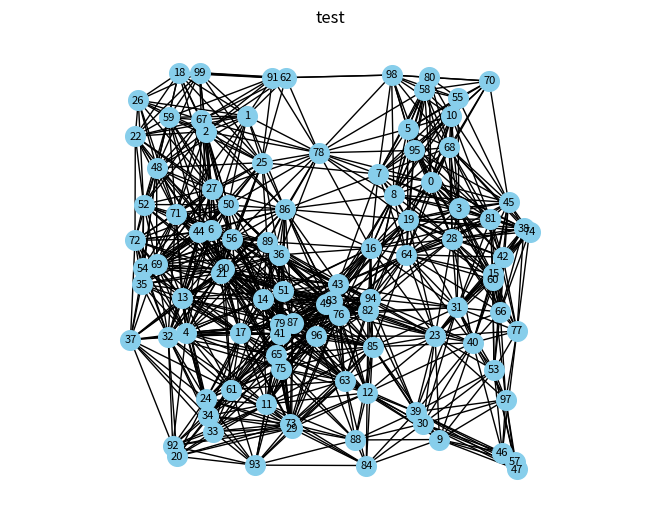
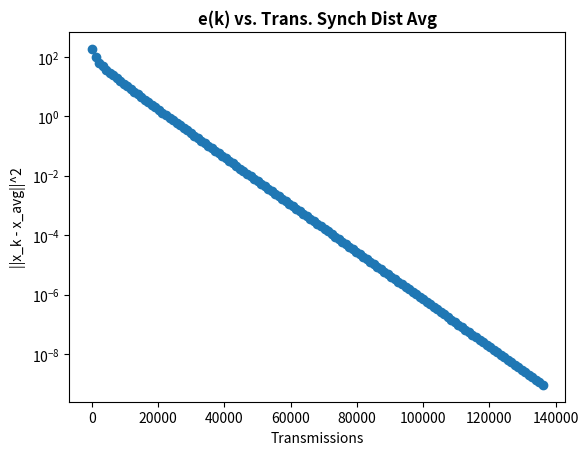
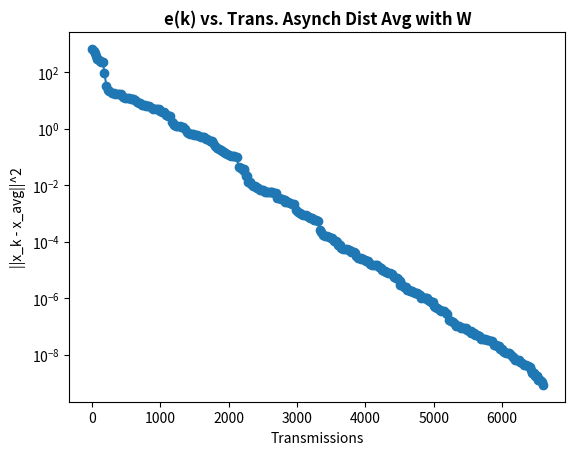
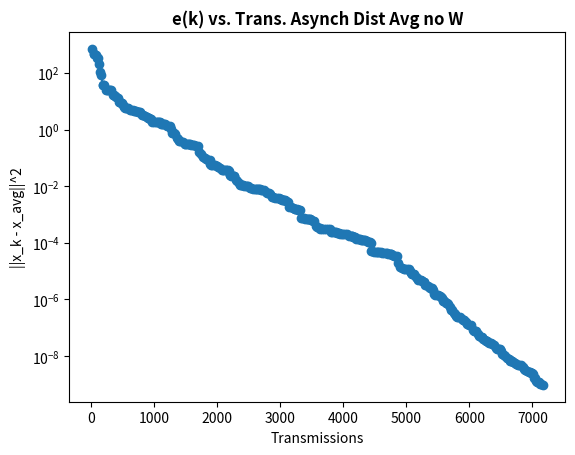
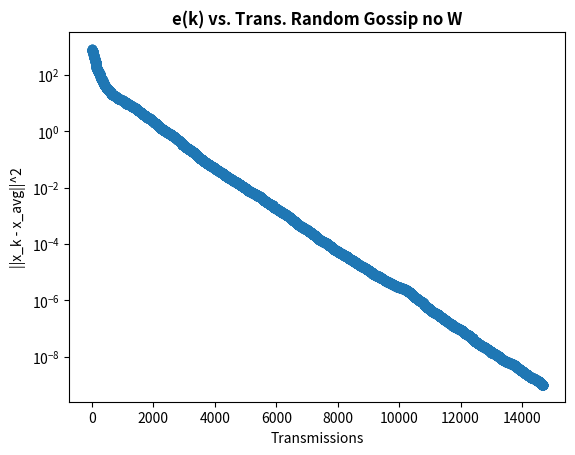
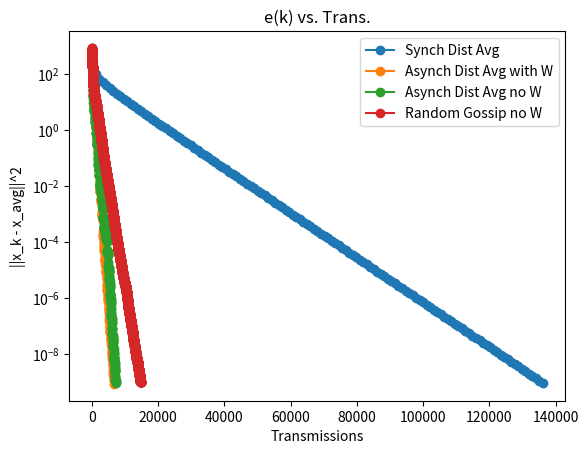
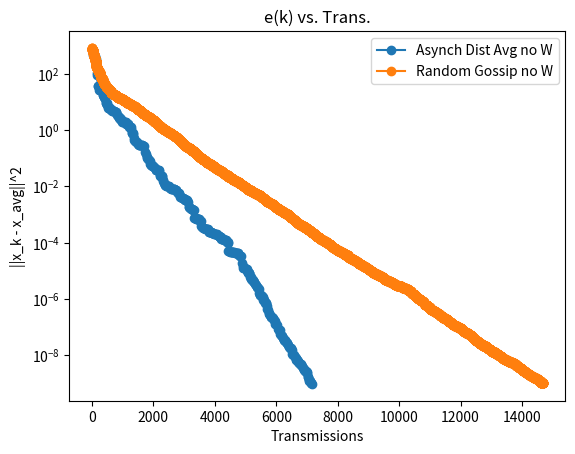

Write the Python code that produced these figures, in order.
# AUTHOR: Anja Kroon

# Code for distributed SP project
# Objective: Compute the average value of the measurement data
# Need to do random gossip algorithm, and another second decentralized asynchonous algorithm

'''
TODOs
check how transmissions are counted in the notes
make the plots with errors and transmissions only
make a mind map of the various types of algorithms from the notes and confirm in the code that is what is being done
'''

import networkx as nx
import numpy as np
import matplotlib.pyplot as plt
import random
import statistics
from math import log
import time

NODES = 100
RAD = 0.3067   # 100 km, radius is 1 km 1/100 = 0.01
DIM = 2
TOL = 0.000000001

'''
GENERATING RANDOM GEOMETRIC GRAPH
using generate_rgg(), generate_measurements(), vector_to_dict
'''
def generate_rgg(num_nodes, radius, dimen, meas):
    # assuming a connected graph -- do we need to consider non connected graphs?
    is_connected = False
    while(not is_connected):
        rgg = nx.random_geometric_graph(num_nodes, radius, dim=dimen, p=2)
        is_connected = nx.is_connected(rgg)

    pos = nx.get_node_attributes(rgg, 'pos') 
    nx.draw(rgg, pos, with_labels=True, node_size=200, node_color='skyblue', font_size=8)

    plt.axis('equal')
    plt.xlabel('100 km^2')
    plt.ylabel('100 km^2')
    plt.title("test")
    plt.show()

    nx.set_node_attributes(rgg, meas, "temp")

    return rgg

def generate_measurements(num_nodes):
    n = np.random.normal(0, 3, num_nodes)
    t = 20
    y = np.zeros(num_nodes)
    for i in range(len(n)):
         y[i] = t + n[i]
    return y

def vector_to_dict(vector):
    return {index: value for index, value in enumerate(vector)}

'''
SYNCH. DIST AVG
1) Find optimal alpha
2) Set up W matrix
3) Set x(k-1) = x(0) for algorithm start
4) While e(k) > epsilon:
    x(k) = W*x(k-1)
    e(k) = || . ||
    x(k-1) = x(k)
TRANSMISSIONS: for each iteration, transmissions increase by the number of edges in the graph
Notice: W works on every entry in x(0) at each iteration, every link is active at each iteration -- confirm numerically
'''
def dist_avg_synch(graph):
    print("")
    print("------- SYNCH. DIST. AVG. ------- ")
    start_time = time.time()
    
    # Find optimal alpha
    all_nodes = list(nx.nodes(graph))

    laplacian = nx.laplacian_matrix(graph).toarray()
    eigenvalues = np.linalg.eigvals(laplacian)
    eigenvalues_list = eigenvalues.tolist()

    eigenvalues_list.sort(reverse=True)                 # sort in decending order to get eig1 and eigN-1
    alpha_opt = 2 / (eigenvalues_list[0] + eigenvalues_list[-2])
    
    # Set up W matrix
    W = np.zeros((len(all_nodes), len(all_nodes)))
    W = np.eye(len(all_nodes)) - alpha_opt * laplacian

    num_edges = np.count_nonzero(np.triu(W, k=1))

    row_sums = np.sum(W, axis=1)
    col_sums = np.sum(W, axis=0)
    if not np.allclose(row_sums, 1) or not np.allclose(col_sums, 1):
        print("\033[91mERROR: The sum of rows or columns in W does not equal 1.\033[0m")
    elif not np.allclose(W, W.T):
        print("\033[91mERROR: W is not symmetric.\033[0m")

    # Set x(k-1) = x(0) for algorithm start
    x_kminus1 = np.array(list(nx.get_node_attributes(graph, "temp").values()))   

    # get required true average needed for the e(k) function   
    true_avg = np.mean(x_kminus1)   

    # initializations for the while loop                                               
    x_k = np.zeros(len(all_nodes))
    transmissions = 0
    std_devs = []
    errors = []

    # while num_iterations < 25 or num_iterations > 20000 or not np.allclose(x_kminus1, true_avg):
    while (np.linalg.norm(x_k - np.ones(len(all_nodes)) * true_avg)**2 > TOL):
        x_k = np.dot(W, x_kminus1)                          # update the x vector
        std_devs.append((transmissions, np.std(x_k)))
        # e(k) = || . ||
        errors.append((transmissions, np.linalg.norm(x_k - np.ones(len(all_nodes)) * true_avg)**2))
        # x(k-1) = x(k)
        x_kminus1 = x_k

        # TRANSMISSIONS: for each iteration, transmissions increase by the number of edges in the graph
        transmissions += num_edges

    asym_conv_factor = np.max(np.linalg.eigvals(W - np.ones((len(all_nodes), len(all_nodes))) / len(all_nodes)))
    # print("Asymptotic convergence factor", asym_conv_factor)
    
    if np.max(np.mean(x_kminus1 - true_avg)) > TOL:
        print(f"\033[91mERROR: Not all values in x_k are within {TOL} of each other.\033[0m")
    
    end_time = time.time()
    execution_time = end_time - start_time
    print("Execution time:", execution_time, "seconds")
    print("Transmissions: ", transmissions)
    print("Average: ", x_kminus1[0])
    return x_kminus1[0], std_devs, errors, transmissions

'''
ASYNCH DIST AVG
1) x(k-1) = x(0)
2) while e(k) > epsilon:
    uniformly select random node i
    find all neighbors of node i
    Two methods to average:
        ''manual averaging of i and neighbor i values''
            x(k) = avg(x_i U x_ni)
        ''using the W matrix'' -- USED HERE
            construct W matrix
            check that W matrix obeys rules
            x(k) = W(k)x(k-1)
            x(k-1) = x(k)
    e(k) = || . ||
TRANSMISSIONS: per iteration of while loop = N(i)
'''
def dist_avg_asynch_W(graph):
    print("")
    print("------- ASYNCH. DIST. AVG. (W)------- ")
    start_time = time.time()

    # x(k-1) = x(0)
    x_kminus1 = np.array(list(nx.get_node_attributes(graph, "temp").values())) 

    # setup for e(k)
    true_avg = np.mean(x_kminus1)

    # initializations for the while loop
    all_nodes = list(nx.nodes(graph))  
    x_k = np.zeros(len(all_nodes))
    transmissions = 0 
    std_devs = []
    errors = []

    # while e(k) > epsilon:
    while (np.linalg.norm(x_k - np.ones(len(all_nodes)) * true_avg)**2 > TOL):
        # uniformly select random node i
        random_node_i = random.choice(all_nodes)

        # Construct the W matrix according to the current node selected
        # find all neighbors of node i
        list_neighbors_cur = list(nx.all_neighbors(graph, random_node_i))
        list_neighbors_cur.append(random_node_i)

        # Calculate the W matrix for node i
        W = np.zeros((len(all_nodes), len(all_nodes))) 

        for l in list_neighbors_cur:
            for m in list_neighbors_cur:
                W[l, m] = 1 / (graph.degree(random_node_i) + 1)
        
        for l in range(len(all_nodes)):
            for m in range(len(all_nodes)):
                if l == m and l not in list_neighbors_cur:
                    W[l, m] = 1
        
        # Check if W is symmetric
        if not np.allclose(W, W.T):
            print("\033[91mERROR: W is not symmetric.\033[0m")
            break
        
        # Check if W is doubly stochastic
        row_sums = np.sum(W, axis=1)
        col_sums = np.sum(W, axis=0)
        if not np.allclose(row_sums, 1) or not np.allclose(col_sums, 1):
            print("\033[91mERROR: W is not doubly stochastic.\033[0m")
            break

        # Check if W is nonnegative
        if not np.all(W >= 0):
            print("\033[91mERROR: W is not nonnegative.\033[0m")
            break

        # Check if abs(eigenvalues(W)) <= 1 + TOL (must do tolerance to account for overflow)
        eigenvalues = np.linalg.eigvals(W)
        if not np.all(np.abs(eigenvalues) <= 1.0 + TOL):
            print("\033[91mERROR: Absolute value of eigenvalues of W is not less than or equal to 1.\033[0m")
            break
        
        # x(k) = W(k)x(k-1)
        x_k = np.dot(W, x_kminus1)
        std_devs.append((transmissions, np.std(x_k)))
        errors.append((transmissions, np.linalg.norm(x_k - np.ones(len(all_nodes)) * true_avg)**2))
        x_kminus1 = x_k

        # TRANSMISSIONS: per iteration of while loop = N(i)
        transmissions += len(list_neighbors_cur)

    if np.max(np.mean(x_kminus1 - true_avg)) > TOL:
        print(f"\033[91mERROR: Not all values in x_k are within {TOL} of each other.\033[0m")
    
    end_time = time.time()
    execution_time = end_time - start_time
    print("Execution time:", execution_time, "seconds")
    print("Transmissions: ", transmissions)
    print("Average: ", x_kminus1[0])

    return x_kminus1[0], std_devs, errors, transmissions

'''
ASYNCH DIST AVG
1) x(k-1) = x(0)
2) while e(k) > epsilon:
    uniformly select random node i
    find all neighbors of node i
    Two methods to average:
        ''manual averaging of i and neighbor i values'' -- USED HERE
            x(k) = avg(x_i U x_ni)
            e(k) = || . ||
        ''using the W matrix'' 
            construct W matrix
            check that W matrix obeys rules
            x(k) = W(k)x(k-1)
            e(k) = || . ||
            x(k-1) = x(k)
TRANSMISSIONS: per iteration of while loop = N(i)
'''
def dist_avg_asynch_noW(graph):
    print("")
    print("------- ASYNCH. DIST. AVG. (no W)------- ")

    start_time = time.time()

    # x(k-1) = x(0)
    all_temps = nx.get_node_attributes(graph, "temp")
    
    # get true average, used for stopping criterion
    true_avg = np.mean(list(all_temps.values()))
    std_devs = []
    errors = []
    transmissions = 0

    all_nodes = list(nx.nodes(graph))
    while (np.linalg.norm(list(all_temps.values()) - np.ones(len(all_nodes)) * true_avg)**2 > TOL):
        # uniformly select random node i
        node_i = random.choice(all_nodes)
        
        # find all neighbors of node i
        neighbors_i = list(nx.all_neighbors(graph, node_i))

        # before computing the average, get values in set N(i) U i
        cur_temps = [all_temps[node] for node in neighbors_i]
        cur_temps.append(all_temps[node_i])

        avg = sum(cur_temps) / len(cur_temps)

        # update all nodes in set N(i) U i
        for node in neighbors_i:
            all_temps[node] = avg
        all_temps[node_i] = avg

        # TRANSMISSIONS: per iteration of while loop = N(i)
        transmissions += len(neighbors_i)

        # update values for plotting later
        std_dev = statistics.stdev(list(all_temps.values()))
        std_devs.append((transmissions, std_dev))

        # e(k) = || . ||
        errors.append((transmissions, np.linalg.norm(list(all_temps.values()) - np.ones(len(all_nodes)) * true_avg)**2))

    if np.max(np.mean(list(all_temps.values())) - true_avg) > TOL:
        print(f"\033[91mERROR: On average the values in x_k are not within {TOL} of each other.\033[0m")
    
    end_time = time.time()
    execution_time = end_time - start_time
    print("Execution time:", execution_time, "seconds")
    print("Transmissions: ", transmissions)
    print("Average: ", all_temps[0])

    return all_temps[0], std_devs, errors, transmissions

'''
RANDOMIZED GOSSIP
1) x(k-1) = x(0)
2) while e(k) > epsilon:
    uniformly select random node i
    uniformly select a neighbor of node i
    Two methods to average:
        ''manual averaging of i and neighbor i values'' -- USED HERE
            x(k) = avg(x_i, one_rand_neighbor)
            e(k) = || . ||
        ''using the W matrix'' 
            construct W matrix
            check that W matrix obeys rules
            x(k) = W(k)x(k-1)
            e(k) = || . ||
            x(k-1) = x(k)
TRANSMISSIONS: per iteration of while loop = 1
* decided to only implement the without W implementation because matrix multiplications implodes the time
'''
def random_gossip_noW(graph):
    print("")
    print("------- RANDOM GOSSIP (no W)------- ")

    start_time = time.time()

    # x(k-1) = x(0)
    all_temps = nx.get_node_attributes(graph, "temp")
    
    # get true average, used for stopping criterion
    true_avg = np.mean(list(all_temps.values()))
    std_devs = []
    errors = []
    transmissions = 0

    all_nodes = list(nx.nodes(graph))
    while (np.linalg.norm(list(all_temps.values()) - np.ones(len(all_nodes)) * true_avg)**2 > TOL):
        # uniformly select random node i
        node_i = random.choice(all_nodes)
        
        # uniformly select a neighbor of node i      
        neighbors_i = list(nx.all_neighbors(graph, node_i))
        rand_neigh = random.choice(neighbors_i) 

        # x(k) = avg(x_i, one_rand_neighbor)
        cur_temp = all_temps[node_i]
        neigh_temp = all_temps[rand_neigh]
        avg = (cur_temp + neigh_temp)/2
        all_temps.update({node_i: avg, rand_neigh: avg})

        # TRANSMISSIONS: per iteration of while loop = 1
        transmissions += 1

        # update values for plotting later
        std_dev = statistics.stdev(list(all_temps.values()))
        std_devs.append((transmissions, std_dev))

        # e(k) = || . ||
        errors.append((transmissions, np.linalg.norm(list(all_temps.values()) - np.ones(len(all_nodes)) * true_avg)**2))

    if np.max(np.mean(list(all_temps.values())) - true_avg) > TOL:
        print(f"\033[91mERROR: On average the values in x_k are not within {TOL} of each other.\033[0m")
    
    end_time = time.time()
    execution_time = end_time - start_time
    print("Execution time:", execution_time, "seconds")
    print("Transmissions: ", transmissions)
    print("Average: ", all_temps[0])

    return all_temps[0], std_devs, errors, transmissions

'''
PLOTTING CONVERGENCE TIME e(k)
''' 
def plot_single_error(array, name):
    x_values = [x for x, _ in array]
    y_values = [y for _, y in array]
    plt.plot(x_values, y_values, marker='o', linestyle='-')
    plt.xlabel('Transmissions')
    plt.ylabel('||x_k - x_avg||^2')
    plt.title('e(k) vs. Trans. ' + name, fontweight='bold')
    plt.yscale('log') 
    plt.show()

def plot_multiple_pairs(pairs):
    for array, name in pairs:
        x_values = [x for x, _ in array]
        y_values = [y for _, y in array]
        plt.plot(x_values, y_values, marker='o', linestyle='-', label=name)
    plt.xlabel('Transmissions')
    plt.ylabel('||x_k - x_avg||^2')
    plt.title('e(k) vs. Trans.')
    plt.yscale('log') 
    plt.legend()
    plt.show()

def main():

    temps = generate_measurements(NODES)
    dict_temps = vector_to_dict(temps)
    rand_geo_gr = generate_rgg(NODES, RAD, DIM, dict_temps)

    # SYNCH DIST AVG
    avg_dist_avg_synch, stdev_dist_avg_synch, errors_synch, trans_synch = dist_avg_synch(rand_geo_gr)

    # ASYNCH DIST AVG
    avg_dist_avg_asynch_W, stdev_dist_avg_asynch_W, errors_asynch_W, trans_asynch_W = dist_avg_asynch_W(rand_geo_gr)
    avg_asynch_noW, stdev_asynch_noW, errors_asynch_noW, trans_asynch_noW = dist_avg_asynch_noW(rand_geo_gr)

    # RANDOM GOSSIP
    avg_rand_goss, stdev_rand_goss_noW, error_rand_goss_noW, trans_rand_goss_noW = random_gossip_noW(rand_geo_gr)

    plot_single_error(errors_synch, "Synch Dist Avg")
    plot_single_error(errors_asynch_W, "Asynch Dist Avg with W")
    plot_single_error(errors_asynch_noW, "Asynch Dist Avg no W")
    plot_single_error(error_rand_goss_noW, "Random Gossip no W")

    plot_multiple_pairs(((errors_synch, "Synch Dist Avg"),
                        (errors_asynch_W, "Asynch Dist Avg with W"),
                        (errors_asynch_noW, "Asynch Dist Avg no W"), 
                        (error_rand_goss_noW, "Random Gossip no W")))
    
    plot_multiple_pairs(((errors_asynch_noW, "Asynch Dist Avg no W"), 
                        (error_rand_goss_noW, "Random Gossip no W")))
    
if __name__ == "__main__":
    main()
